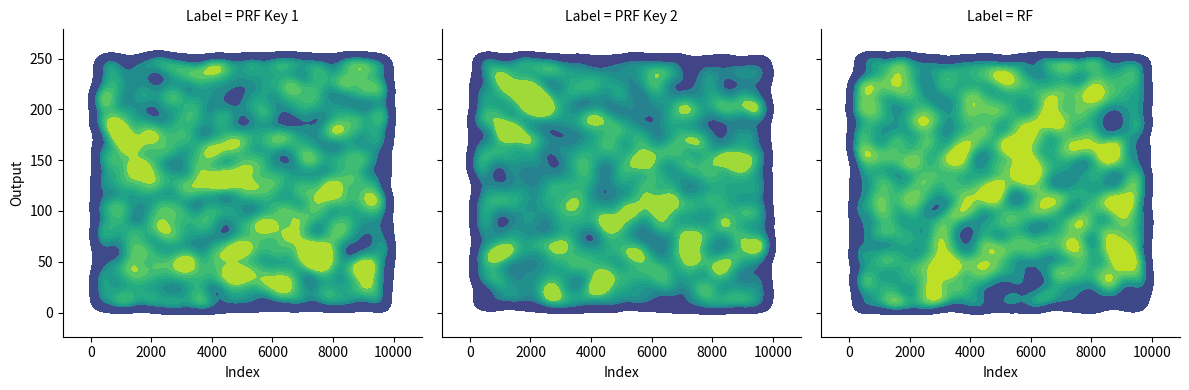

Reproduce this figure in Python.
import numpy as np
import pandas as pd
import seaborn as sns
import matplotlib.pyplot as plt

# Increase the number of samples
num_samples_large = 10000
input_space_large = range(num_samples_large)
key_space = range(1, 2**4)  # Two example keys for PRF
output_space = range(2**8)  # Let's assume the output space is 8-bit values

# Example PRF using a simple hash function (not cryptographically secure)
def example_prf(key, input_value):
    return (hash(f"{key}^{input_value}") % (2**8))

# Example RF that simply chooses a random value from the output space for every input
def example_rf(input_value):
    return np.random.choice(output_space)

# Generate outputs for PRFs with two different keys and RF with a larger sample size
key1 = np.random.choice(key_space)
key2 = np.random.choice(key_space)

large_prf_outputs_key1 = [example_prf(key1, x) for x in input_space_large]
large_prf_outputs_key2 = [example_prf(key2, x) for x in input_space_large]
large_rf_outputs = [example_rf(x) for x in input_space_large]

# Convert the input space from range to list for correct repetition
input_space_list = list(input_space_large)

# Corrected data dictionary
data = {
    'Index': input_space_list * 3,  # Repeat the input space for each label
    'Output': large_prf_outputs_key1 + large_prf_outputs_key2 + large_rf_outputs,
    'Label': (['PRF Key 1'] * num_samples_large) + 
             (['PRF Key 2'] * num_samples_large) + 
             (['RF'] * num_samples_large)
}

# Convert the data to a DataFrame
df = pd.DataFrame(data)

# Create a grid of plots for each label
g = sns.FacetGrid(df, col="Label", col_wrap=3, height=4, sharex=True, sharey=True)

# Map a density plot to each subset
g.map(sns.kdeplot, "Index", "Output", cmap="viridis", shade=True, bw_adjust=0.5)

# Show the plot
plt.show()
